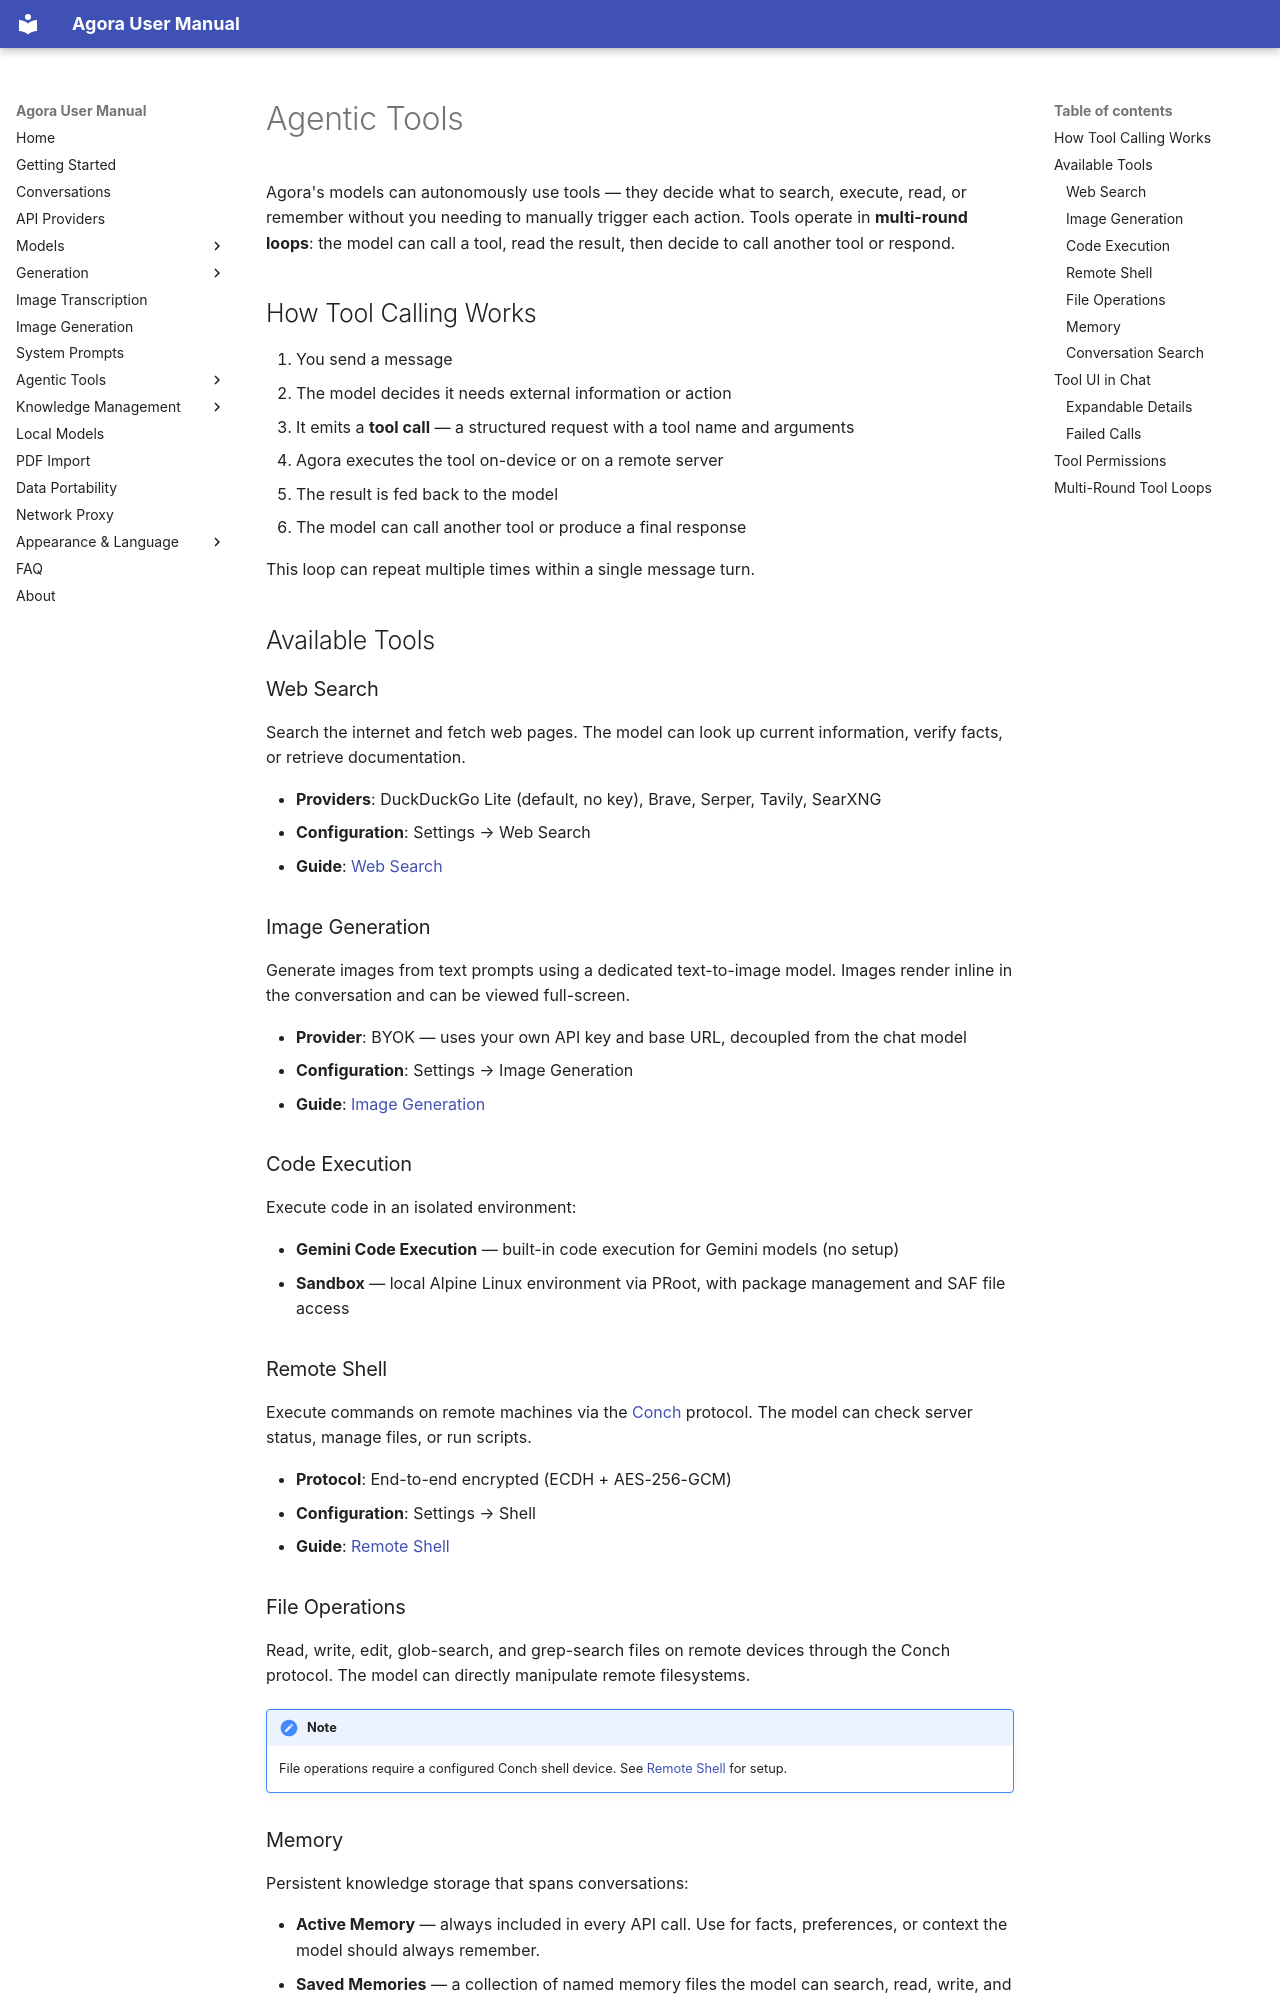

repository: xf8410/Agora-Workbench · page: en/tools/index.html · generator: mkdocs

# Agentic Tools

Agora's models can autonomously use tools — they decide what to search, execute, read, or remember without you needing to manually trigger each action. Tools operate in **multi-round loops**: the model can call a tool, read the result, then decide to call another tool or respond.

## How Tool Calling Works

1. You send a message
2. The model decides it needs external information or action
3. It emits a **tool call** — a structured request with a tool name and arguments
4. Agora executes the tool on-device or on a remote server
5. The result is fed back to the model
6. The model can call another tool or produce a final response

This loop can repeat multiple times within a single message turn.

## Available Tools

### Web Search

Search the internet and fetch web pages. The model can look up current information, verify facts, or retrieve documentation.

- **Providers**: DuckDuckGo Lite (default, no key), Brave, Serper, Tavily, SearXNG
- **Configuration**: Settings → Web Search
- **Guide**: [Web Search](web-search.md)

### Image Generation

Generate images from text prompts using a dedicated text-to-image model. Images render inline in the conversation and can be viewed full-screen.

- **Provider**: BYOK — uses your own API key and base URL, decoupled from the chat model
- **Configuration**: Settings → Image Generation
- **Guide**: [Image Generation](image-generation.md)

### Code Execution

Execute code in an isolated environment:

- **Gemini Code Execution** — built-in code execution for Gemini models (no setup)
- **Sandbox** — local Alpine Linux environment via PRoot, with package management and SAF file access

### Remote Shell

Execute commands on remote machines via the [Conch](https://github.com/xf8410/conch) protocol. The model can check server status, manage files, or run scripts.

- **Protocol**: End-to-end encrypted (ECDH + AES-256-GCM)
- **Configuration**: Settings → Shell
- **Guide**: [Remote Shell](shell.md)

### File Operations

Read, write, edit, glob-search, and grep-search files on remote devices through the Conch protocol. The model can directly manipulate remote filesystems.

!!! note
    File operations require a configured Conch shell device. See [Remote Shell](shell.md) for setup.
